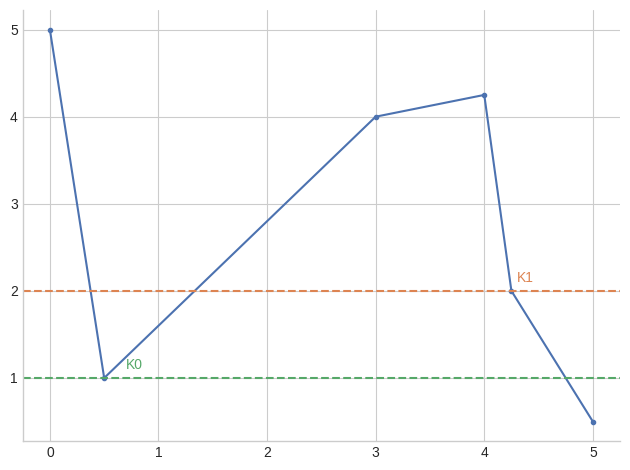

The matplotlib source for this figure: (Note: this script raises an exception after producing the figure.)
#!/usr/bin/env python3
# coding: utf-8

__author__ = 'Mário Antunes'
__version__ = '0.1'
__email__ = 'mario.antunes@ua.pt'
__status__ = 'Development'
__license__ = 'MIT'
__copyright__ = '''
Copyright (c) 2021-2023 Stony Brook University
Copyright (c) 2021-2023 The Research Foundation of SUNY
'''


import logging
import numpy as np
import matplotlib.pyplot as plt

from matplotlib.patches import Rectangle
from matplotlib.patches import Ellipse


plt.style.use('seaborn-v0_8-whitegrid')
plt.rcParams['figure.autolayout'] = True


def main():
    x1 = [0, 0.5, 3,   4, 4.25,   5]
    y1 = [5,   1, 4, 4.25,   2, 0.5]

    # Plot 1
    fg, ax = plt.subplots()
    ax.plot(x1, y1, color='#4C72B0', marker='o', markersize=3)

    ax.axhline(y = 1, color = '#55A868', linestyle = 'dashed')
    ax.axhline(y = 2, color = '#DD8452', linestyle = 'dashed')
    ax.annotate('K0', (0.70, 1.1), color='#55A868')
    ax.annotate('K1', (4.30, 2.1), color='#DD8452')

    ax.spines['right'].set_visible(False)
    ax.spines['top'].set_visible(False)
    ax.spines['left'].set_visible(True)
    ax.spines['bottom'].set_visible(True)
    plt.savefig('../out/knee_post_processing_00.png', bbox_inches='tight')
    plt.savefig('../out/knee_post_processing_00.pdf', bbox_inches='tight')
    plt.show()

    x2 = [0,2,2.2,3,5]
    y2 = [5,4.5,1.5,.25,0]
    
    # Plot 2
    fg, ax = plt.subplots()
    ax.plot(x2, y2, color='#4C72B0', marker='o', markersize=3)
    ax.add_patch(Rectangle((1, 3.5), 1, 1, fill=False, hatch='/', color='#55A868'))
    ax.add_patch(Rectangle((1, 3.5), 1.067, 1.25, fill=False, hatch='\\', color='#DD8452'))
    ax.spines['right'].set_visible(False)
    ax.spines['top'].set_visible(False)
    ax.spines['left'].set_visible(True)
    ax.spines['bottom'].set_visible(True)
    plt.savefig('../out/knee_post_processing_01.png', bbox_inches='tight')
    plt.savefig('../out/knee_post_processing_01.pdf', bbox_inches='tight')
    plt.show()

    # Plot 3
    fg, ax = plt.subplots()
    ax.plot(x2, y2, color='#4C72B0', marker='o', markersize=3)

    ax.add_patch(Ellipse((2.2, 1.5), 4, 1.5, color='#CCB974', angle=-75, alpha=0.3))

    ax.plot(2.1, 3, 'x', mew=5, ms=10, color='#DD8452')
    ax.plot(2.15, 2.25, 'x', mew=5, ms=10, color='#DD8452')

    ax.plot(2.2, 1.5, 'x', mew=5, ms=10, color='#55A868')

    ax.plot(2.5, 1.0315, 'x', mew=5, ms=10, color='#DD8452')
    ax.plot(2.8, 0.5626, 'x', mew=5, ms=10, color='#DD8452')

    ax.spines['right'].set_visible(False)
    ax.spines['top'].set_visible(False)
    ax.spines['left'].set_visible(True)
    ax.spines['bottom'].set_visible(True)
    plt.savefig('../out/knee_post_processing_02.png', bbox_inches='tight')
    plt.savefig('../out/knee_post_processing_02.pdf', bbox_inches='tight')
    plt.show()

if __name__ == '__main__':
    main()
